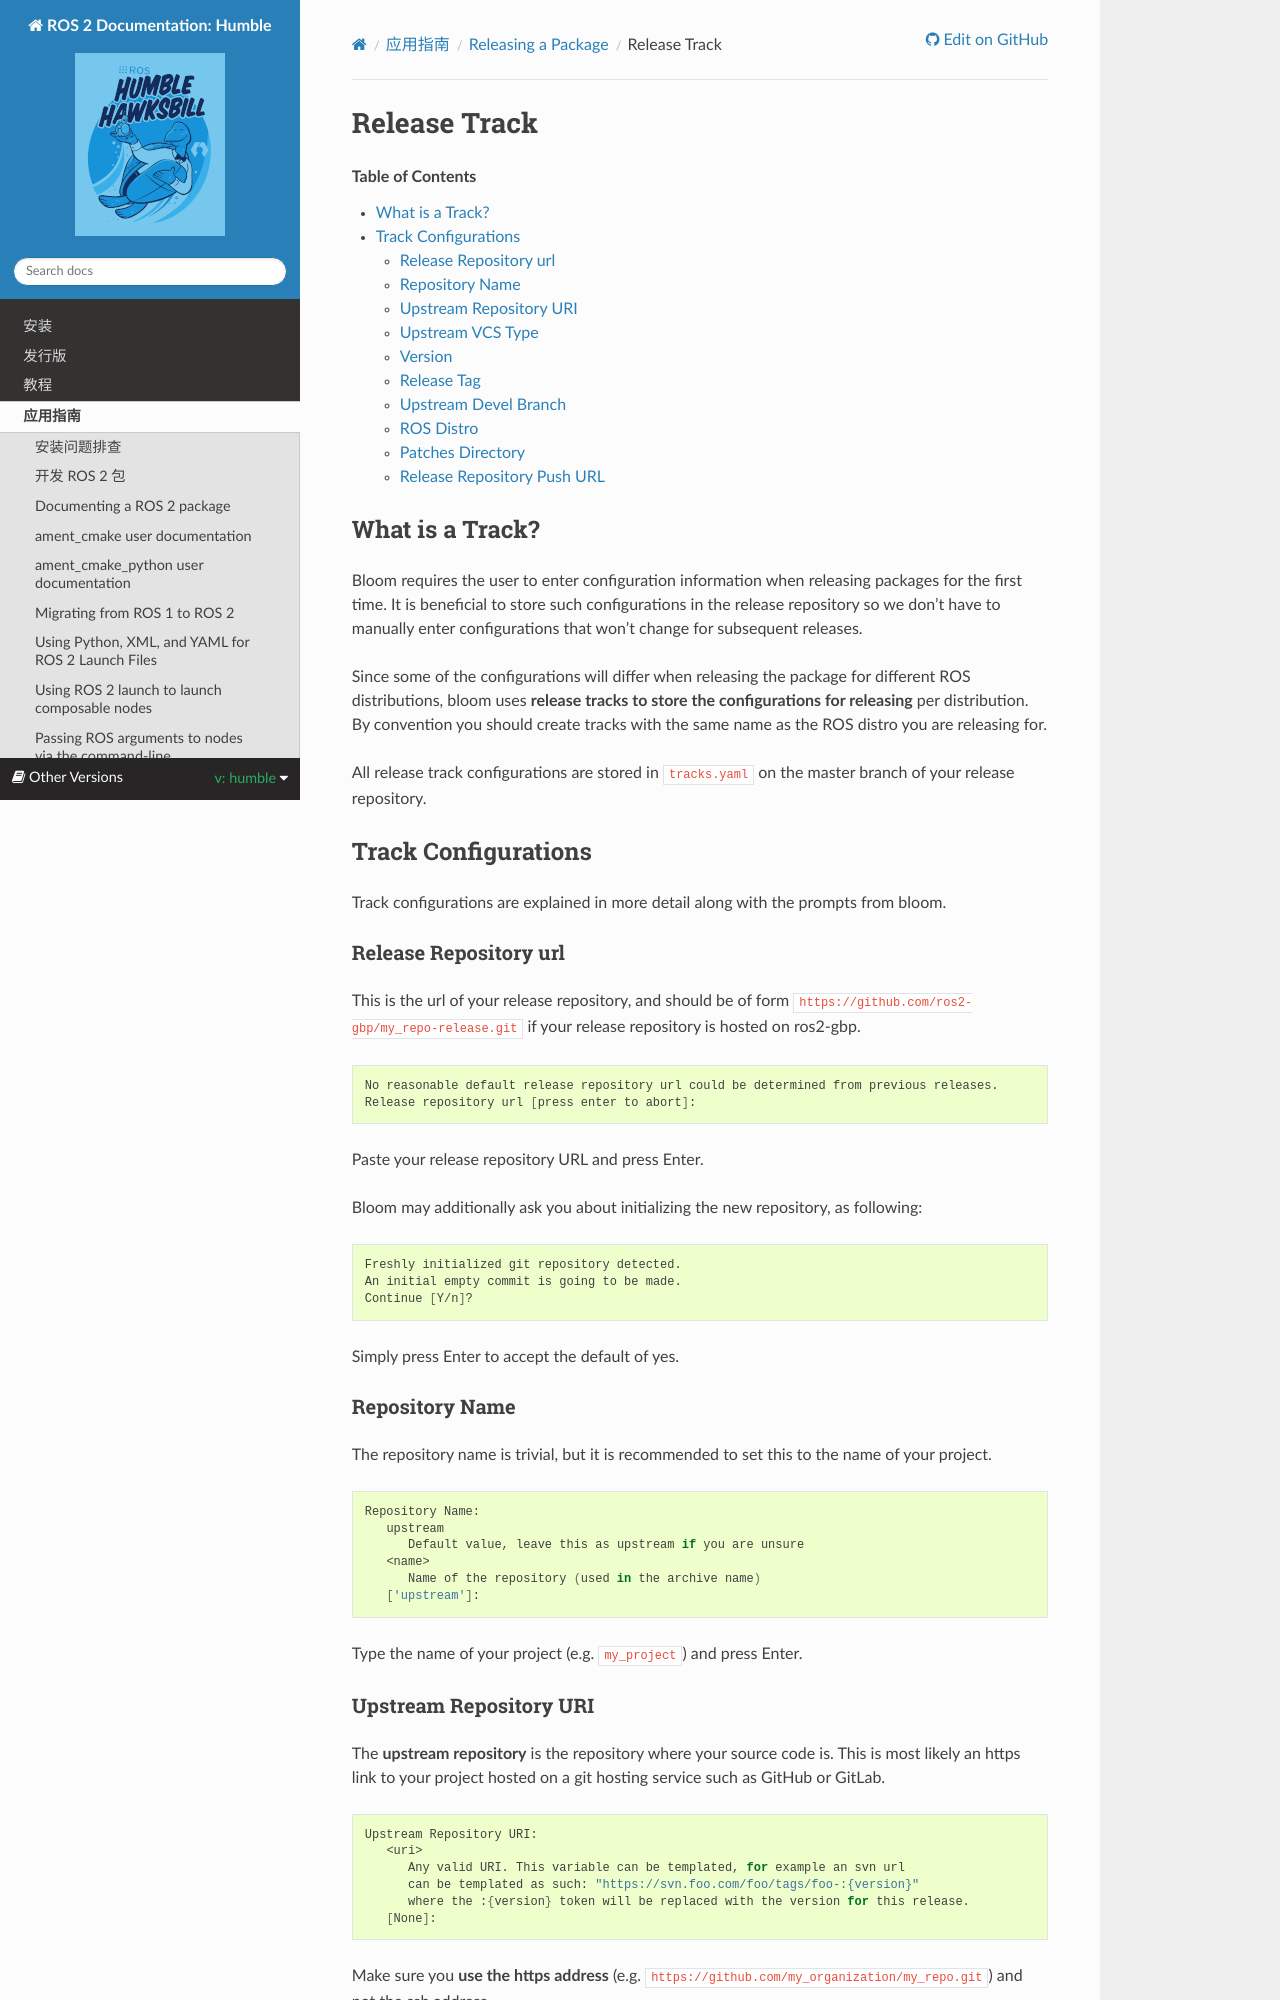

repository: robook-org/ros2_documentation · page: humble/How-To-Guides/Releasing/Release-Track.html · generator: sphinx

Release Track
=============

.. contents:: Table of Contents
   :depth: 2
   :local:

.. _what-is-a-track:

What is a Track?
----------------

Bloom requires the user to enter configuration information when releasing packages for the first time.
It is beneficial to store such configurations in the release repository so we don't have to manually enter configurations that won't change for subsequent releases.

Since some of the configurations will differ when releasing the package for different ROS distributions, bloom uses **release tracks to store the configurations for releasing** per distribution.
By convention you should create tracks with the same name as the ROS distro you are releasing for.

All release track configurations are stored in ``tracks.yaml`` on the master branch of your release repository.

Track Configurations
--------------------

Track configurations are explained in more detail along with the prompts from bloom.

.. _release-repository-url:

Release Repository url
^^^^^^^^^^^^^^^^^^^^^^

This is the url of your release repository, and should be of form ``https://github.com/ros2-gbp/my_repo-release.git`` if your release repository is hosted on ros2-gbp.

.. code-block:: bash

   No reasonable default release repository url could be determined from previous releases.
   Release repository url [press enter to abort]:

Paste your release repository URL and press Enter.

Bloom may additionally ask you about initializing the new repository, as following:

.. code-block:: bash

   Freshly initialized git repository detected.
   An initial empty commit is going to be made.
   Continue [Y/n]?

Simply press Enter to accept the default of yes.

.. _repository-name:

Repository Name
^^^^^^^^^^^^^^^

The repository name is trivial, but it is recommended to set this to the name of your project.

.. code-block:: bash

   Repository Name:
      upstream
         Default value, leave this as upstream if you are unsure
      <name>
         Name of the repository (used in the archive name)
      ['upstream']:

Type the name of your project (e.g. ``my_project``) and press Enter.

.. _upstream-repository-uri:

Upstream Repository URI
^^^^^^^^^^^^^^^^^^^^^^^

The **upstream repository** is the repository where your source code is.
This is most likely an https link to your project hosted on a git hosting service such as GitHub or GitLab.

.. code-block:: bash

   Upstream Repository URI:
      <uri>
         Any valid URI. This variable can be templated, for example an svn url
         can be templated as such: "https://svn.foo.com/foo/tags/foo-:{version}"
         where the :{version} token will be replaced with the version for this release.
      [None]:

Make sure you **use the https address** (e.g. ``https://github.com/my_organization/my_repo.git``) and not the ssh address.

.. _upstream-vcs-type:
